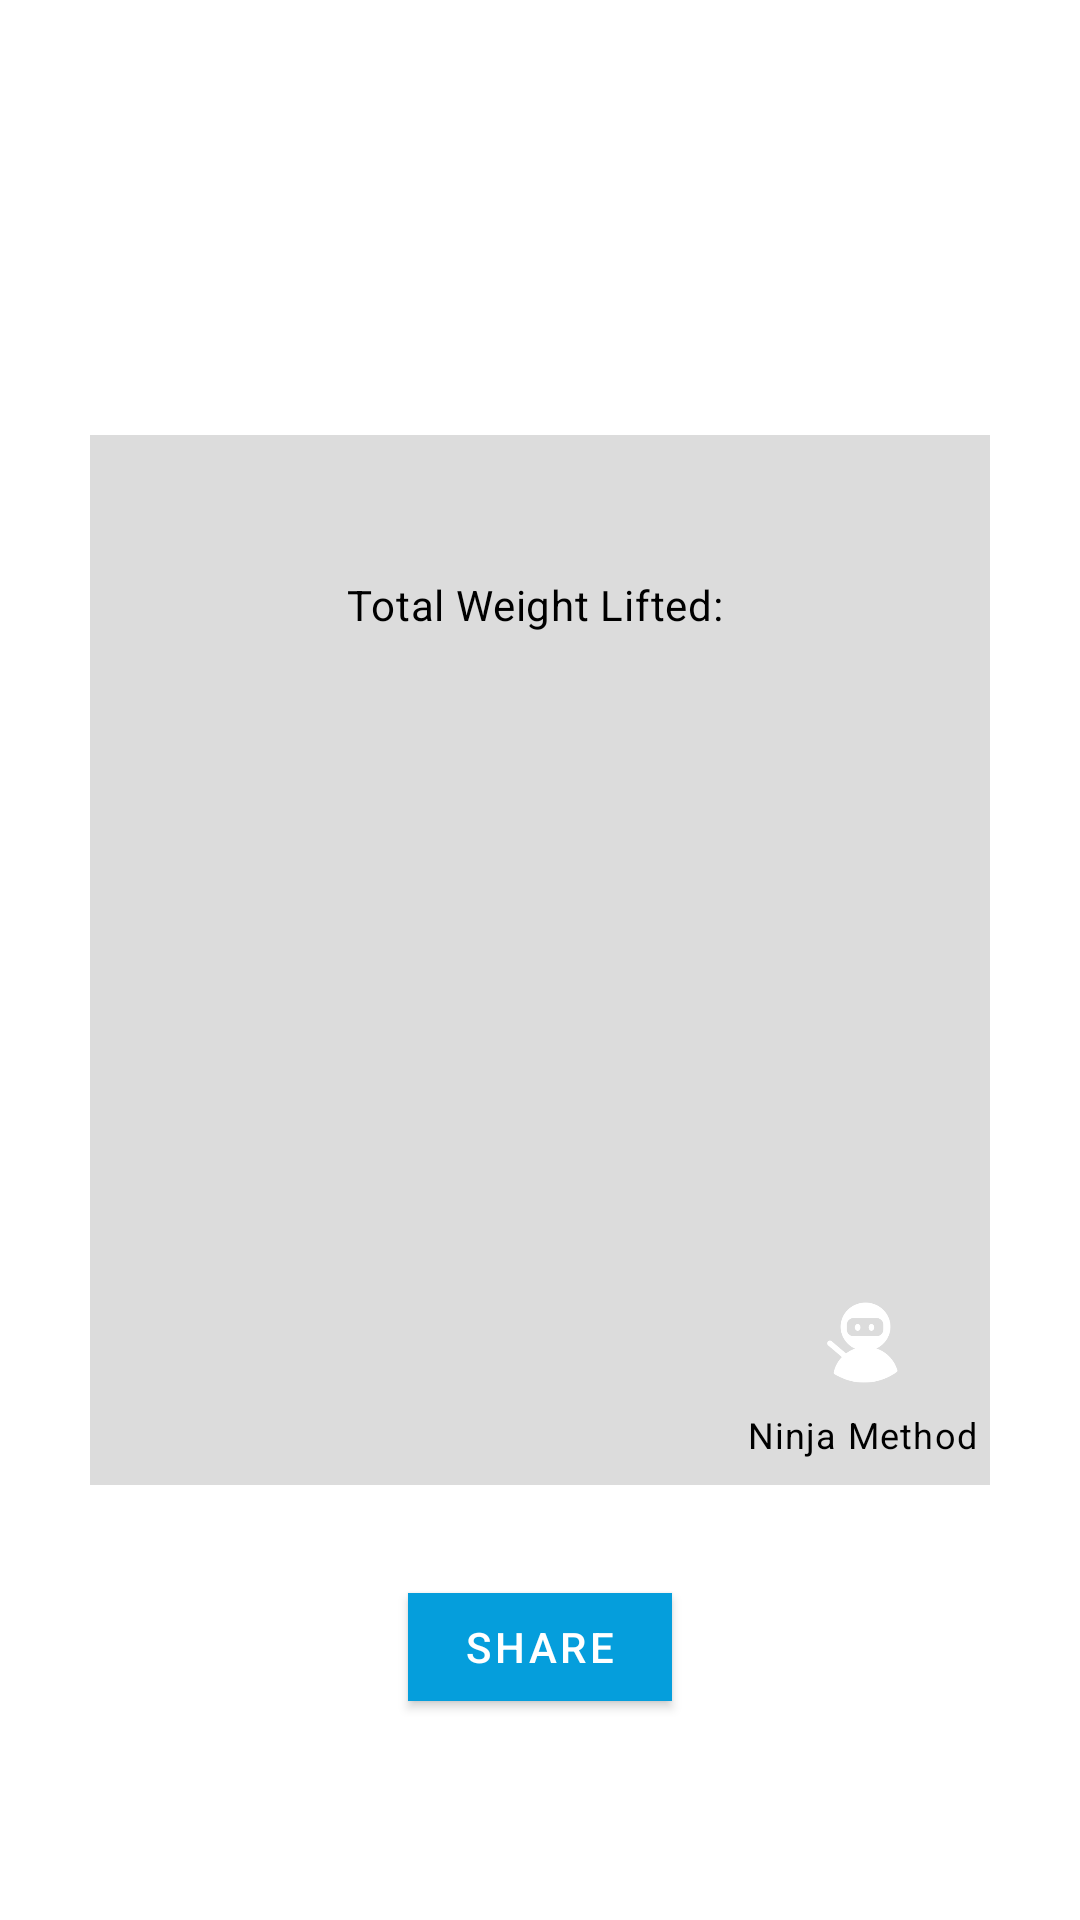

This screen was rendered from an Android layout file. Write that file and the resources it references.
<!-- AndroidManifest.xml: application theme MyTheme.DayNight -->
<!-- res/layout/share_workout_image.xml -->
<?xml version="1.0" encoding="utf-8"?>
<layout xmlns:app="http://schemas.android.com/apk/res-auto"
    xmlns:tools="http://schemas.android.com/tools">

    <RelativeLayout xmlns:android="http://schemas.android.com/apk/res/android"
        android:layout_width="match_parent"
        android:layout_height="match_parent">

        <androidx.constraintlayout.widget.ConstraintLayout
            android:id="@+id/rootView"
            android:layout_width="300dp"
            android:layout_height="350dp"
            android:layout_centerInParent="true"
            android:background="@color/card_background">

            <com.google.android.material.textview.MaterialTextView
                android:id="@+id/workout_name"
                style="?attr/textAppearanceHeadline6"
                android:layout_width="match_parent"
                android:layout_height="wrap_content"
                android:layout_marginTop="10dp"
                android:gravity="center"
                android:textColor="@color/color_on_background"
                app:layout_constraintStart_toStartOf="parent"
                app:layout_constraintTop_toTopOf="parent"
                tools:text="Early Morning Workout" />

            <com.google.android.material.textview.MaterialTextView
                android:id="@+id/workout_weight_lifted"
                style="?attr/textAppearanceBody2"
                android:layout_width="wrap_content"
                android:layout_height="wrap_content"
                android:layout_marginTop="10dp"
                android:gravity="center"
                android:text="Total Weight Lifted: "
                android:textColor="@color/color_on_background"
                app:layout_constraintStart_toStartOf="parent"
                app:layout_constraintEnd_toEndOf="parent"
                app:layout_constraintTop_toBottomOf="@+id/workout_name" />

            <LinearLayout
                android:id="@+id/exercise_summary_layout"
                android:layout_width="match_parent"
                android:layout_height="wrap_content"
                android:layout_marginLeft="15dp"
                android:layout_marginRight="15dp"
                android:layout_marginTop="10dp"
                android:orientation="vertical"
                style="@style/TextAppearance.MaterialComponents.Subtitle2"
                app:layout_constraintStart_toStartOf="parent"
                app:layout_constraintBottom_toTopOf="@id/ninja_method_icon"
                app:layout_constraintTop_toBottomOf="@+id/workout_weight_lifted" />

            <ImageView
                android:layout_width="45dp"
                android:layout_height="45dp"
                android:layout_marginTop="10dp"
                android:layout_marginLeft="10dp"
                android:layout_marginRight="20dp"
                android:layout_marginBottom="25dp"
                android:id="@+id/ninja_method_icon"
                android:src="@mipmap/ic_launcher_foreground"
                android:tint="@android:color/white"
                app:layout_constraintBottom_toBottomOf="parent"
                app:layout_constraintEnd_toEndOf="parent" />

            <com.google.android.material.textview.MaterialTextView
                android:id="@+id/ninja_method_label"
                android:layout_width="wrap_content"
                android:layout_height="wrap_content"
                android:gravity="center"
                android:text="Ninja Method"
                android:layout_marginBottom="5dp"
                android:textColor="@color/color_on_background"
                style="@style/TextAppearance.MaterialComponents.Caption"
                app:layout_constraintStart_toStartOf="@id/ninja_method_icon"
                app:layout_constraintEnd_toEndOf="@id/ninja_method_icon"
                app:layout_constraintTop_toBottomOf="@+id/ninja_method_icon" />

        </androidx.constraintlayout.widget.ConstraintLayout>

        <com.google.android.material.button.MaterialButton
            android:id="@+id/btnShare"
            android:layout_width="wrap_content"
            android:layout_height="wrap_content"
            android:layout_below="@id/rootView"
            android:layout_centerHorizontal="true"
            android:layout_marginTop="30dp"
            android:text="Share" />
    </RelativeLayout>
</layout>
<!-- resources referenced by this layout -->
<resources>
  <color name="card_background">#DCDCDC</color>
  <color name="color_on_background">#000000</color>
  <style name="MyTheme.DayNight" parent="Base.MyTheme" />
  <style name="Base.MyTheme" parent="Base.MaterialThemeBuilder">
          
          <item name="colorPrimary">@color/color_primary</item>
          <item name="colorPrimaryVariant">@color/color_primary_variant</item>
          <item name="colorSecondary">@color/color_secondary</item>
          <item name="colorSecondaryVariant">@color/color_secondary_variant</item>
  
          <item name="android:colorBackground">@color/color_background</item>
          <item name="colorSurface">@color/color_surface</item>
          <item name="colorError">@color/color_error</item>
  
          <item name="colorOnPrimary">@color/color_on_primary</item>
          <item name="colorOnSecondary">@color/color_on_secondary</item>
          <item name="colorOnBackground">@color/color_on_background</item>
          <item name="colorOnSurface">@color/color_on_surface</item>
          <item name="colorOnError">@color/color_on_error</item>
  
          
  
  
  
  
  
  
  
  
  
  
  
  
  
  
          
          <item name="shapeAppearanceSmallComponent">@style/ShapeAppearance.MyTheme.SmallComponent</item>
          <item name="shapeAppearanceMediumComponent">@style/ShapeAppearance.MyTheme.MediumComponent</item>
          <item name="shapeAppearanceLargeComponent">@style/ShapeAppearance.MyTheme.LargeComponent</item>
  
          
          <item name="materialAlertDialogTheme">@style/ThemeOverlay.MaterialComponents.Dialog.Alert</item>
          <item name="bottomSheetDialogTheme">@style/ThemeOverlay.MyTheme.BottomSheetDialog</item>
          <item name="navigationViewStyle">@style/Widget.MyTheme.NavigationView</item>
          <item name="toolbarStyle">@style/Widget.MaterialComponents.Toolbar.PrimarySurface</item>
      </style>
  <style name="Base.MaterialThemeBuilder" parent="Theme.MaterialComponents.DayNight.NoActionBar">
  
          <item name="android:statusBarColor">?colorSurface</item>
          <item name="android:windowLightStatusBar">true</item>
          <item name="android:navigationBarColor">@color/color_on_primary</item>
          <item name="android:windowLightNavigationBar" tools:ignore="NewApi">true</item>
          <item name="android:navigationBarDividerColor" tools:ignore="NewApi">?colorControlHighlight</item>
  
          
          <item name="colorPrimaryDark">?colorPrimaryVariant</item>
          <item name="colorAccent">?colorSecondary</item>
      </style>
  <color name="color_primary">#059EDC</color>
  <color name="color_primary_variant">#459EDC</color>
  <color name="color_secondary">#459EDC</color>
  <color name="color_secondary_variant">#018786</color>
  <color name="color_background">#ffffff</color>
  <color name="color_surface">#ffffff</color>
  <color name="color_error">#b00020</color>
  <color name="color_on_primary">#ffffff</color>
  <color name="color_on_secondary">#000000</color>
  <color name="color_on_surface">#000000</color>
  <color name="color_on_error">#ffffff</color>
  <style name="ThemeOverlay.MyTheme.BottomSheetDialog" parent="ThemeOverlay.MaterialComponents.Dialog">
          <item name="android:windowIsFloating">false</item>
          <item name="android:windowBackground">@android:color/transparent</item>
  
          <item name="android:statusBarColor">@android:color/transparent</item>
          <item name="bottomSheetStyle">@style/Widget.MyTheme.BottomSheet.Modal</item>
          <item name="android:navigationBarColor">?colorSurface</item>
          <item name="android:navigationBarDividerColor" tools:ignore="NewApi">@android:color/transparent</item>
      </style>
  <style name="Widget.MyTheme.NavigationView" parent="Widget.MaterialComponents.NavigationView">
          <item name="itemTextAppearance">?textAppearanceBody2</item>
      </style>
  <style name="Widget.MyTheme.BottomSheet.Modal" parent="Widget.MaterialComponents.BottomSheet.Modal">
          <item name="shapeAppearanceOverlay">?shapeAppearanceLargeComponent</item>
      </style>
</resources>
